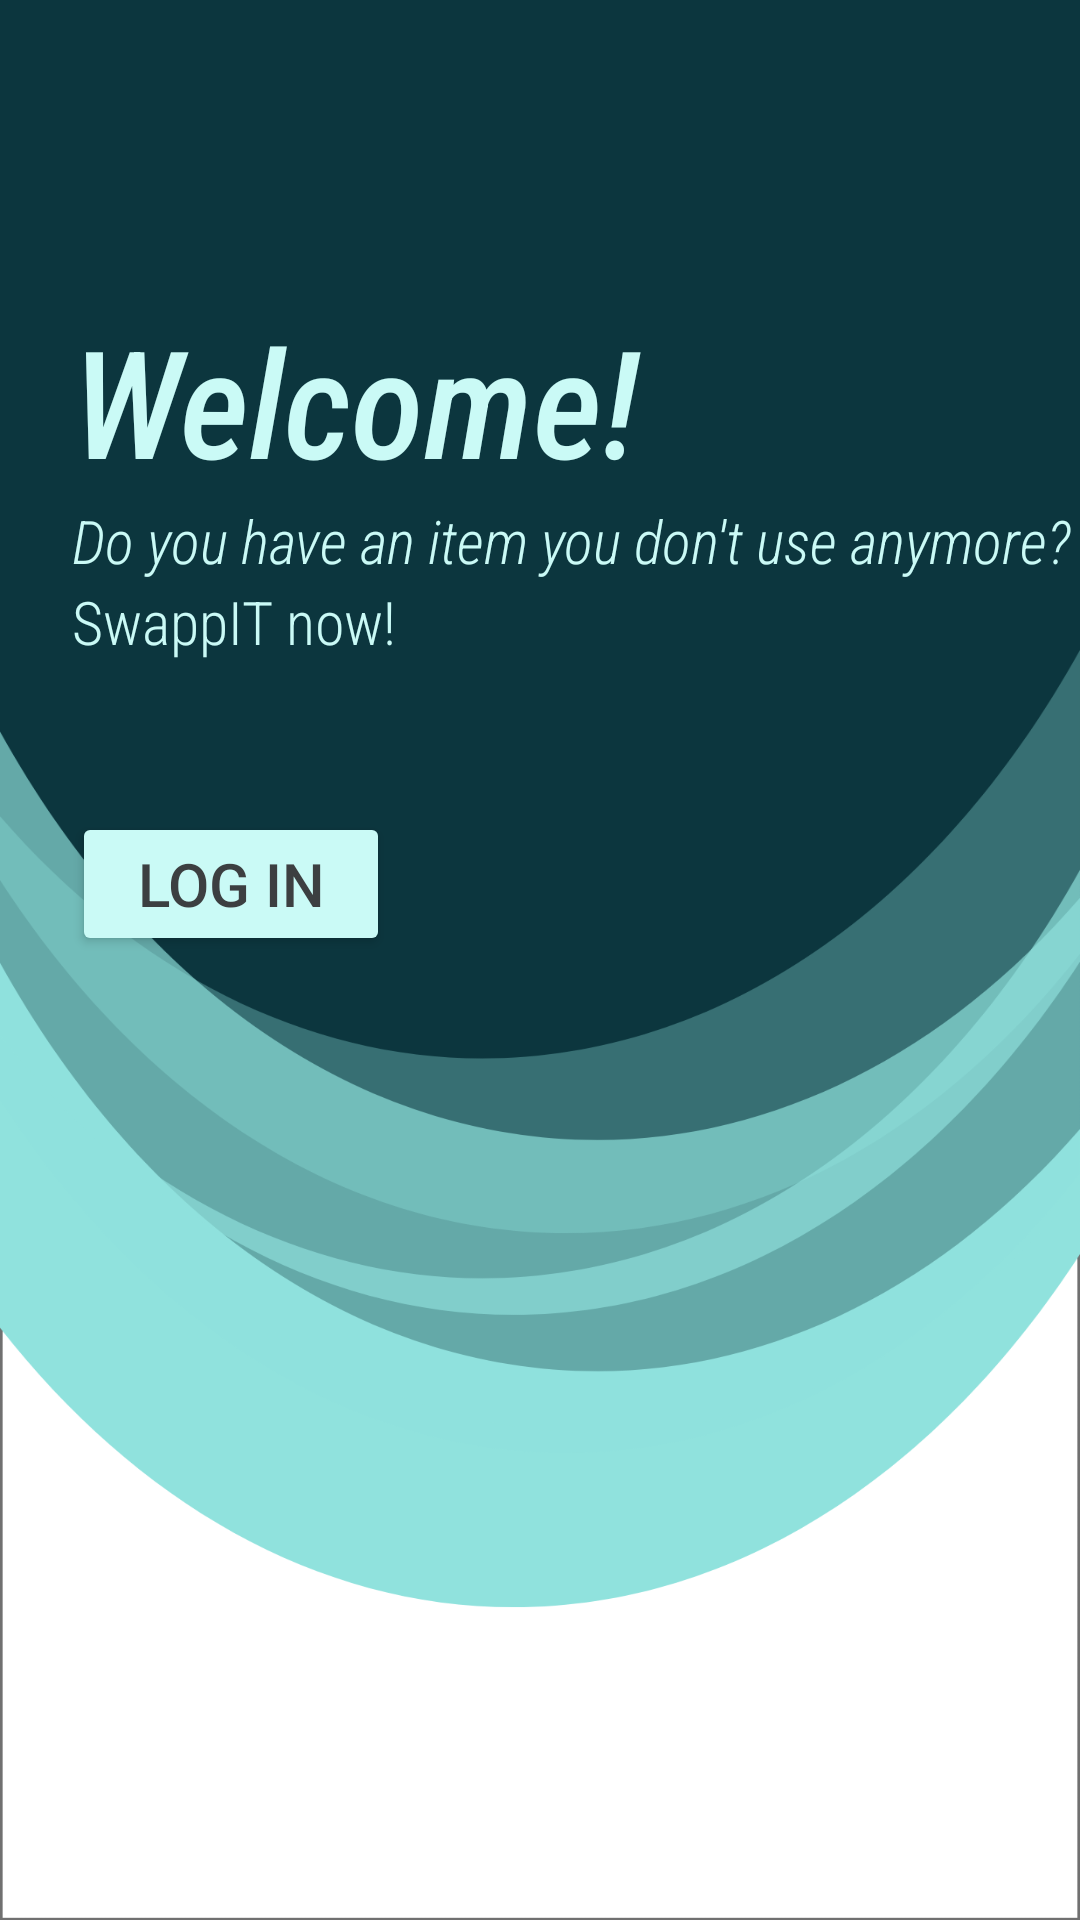

Android layout source for this screen:
<!-- AndroidManifest.xml: application theme Theme.SwappIT -->
<!-- res/layout/activity_welcome_screen.xml -->
<?xml version="1.0" encoding="utf-8"?>
<androidx.constraintlayout.widget.ConstraintLayout xmlns:android="http://schemas.android.com/apk/res/android"
    xmlns:app="http://schemas.android.com/apk/res-auto"
    xmlns:tools="http://schemas.android.com/tools"
    android:layout_width="match_parent"
    android:layout_height="match_parent"
    android:background="@drawable/bg2"
    tools:context=".WelcomeScreen"
    >

    <Button
        android:id="@+id/btnLogIn"
        android:layout_width="0dp"
        android:layout_height="wrap_content"
        android:layout_marginStart="24dp"
        android:layout_marginLeft="24dp"
        android:layout_marginTop="50dp"
        android:layout_marginEnd="230dp"
        android:layout_marginRight="230dp"
        android:onClick="ClickLog"
        android:paddingLeft="20dp"
        android:paddingTop="10dp"
        android:paddingRight="20dp"
        android:paddingBottom="10dp"
        android:text="Log In"
        android:textColor="#3C3F41"
        android:textSize="20sp"
        app:backgroundTint="#CAFAF6"
        app:cornerRadius="8dp"
        app:layout_constraintEnd_toEndOf="parent"
        app:layout_constraintHorizontal_bias="0.0"
        app:layout_constraintStart_toStartOf="parent"
        app:layout_constraintTop_toBottomOf="@+id/textView3" />

    <TextView
        android:id="@+id/textView2"
        android:layout_width="0dp"
        android:layout_height="wrap_content"
        android:layout_marginStart="24dp"
        android:layout_marginLeft="24dp"
        android:fontFamily="sans-serif-condensed-light"
        android:text="Do you have an item you don't use anymore?"
        android:textColor="#CAFAF6"
        android:textSize="20sp"
        android:textStyle="italic"
        app:layout_constraintEnd_toEndOf="parent"
        app:layout_constraintHorizontal_bias="0.0"
        app:layout_constraintStart_toStartOf="parent"
        app:layout_constraintTop_toBottomOf="@+id/textView" />

    <TextView
        android:id="@+id/textView3"
        android:layout_width="0dp"
        android:layout_height="wrap_content"
        android:layout_marginStart="24dp"
        android:layout_marginLeft="24dp"
        android:fontFamily="sans-serif-condensed-light"
        android:text="SwappIT now!"
        android:textColor="#CAFAF6"
        android:textSize="20sp"
        app:layout_constraintEnd_toEndOf="parent"
        app:layout_constraintHorizontal_bias="0.0"
        app:layout_constraintStart_toStartOf="parent"
        app:layout_constraintTop_toBottomOf="@+id/textView2" />

    <TextView
        android:id="@+id/textView"
        android:layout_width="0dp"
        android:layout_height="wrap_content"
        android:layout_marginStart="24dp"
        android:layout_marginLeft="24dp"
        android:layout_marginTop="100dp"
        android:fontFamily="sans-serif-condensed-medium"
        android:text="Welcome!"
        android:textColor="#CAFAF6"
        android:textSize="50sp"
        android:textStyle="italic"
        app:layout_constraintEnd_toEndOf="parent"
        app:layout_constraintHorizontal_bias="0.0"
        app:layout_constraintStart_toStartOf="parent"
        app:layout_constraintTop_toTopOf="parent" />

    <TextView
        android:id="@+id/signUptxt"
        android:layout_width="0dp"
        android:layout_height="wrap_content"
        android:layout_marginStart="24dp"
        android:layout_marginLeft="24dp"
        android:layout_marginTop="372dp"
        android:layout_marginBottom="32dp"
        android:fontFamily="sans-serif-condensed-medium"
        android:text="Don't have an account?\nSign Up here."
        android:textColor="#193E3B"
        android:textSize="20sp"
        app:layout_constraintBottom_toBottomOf="parent"
        app:layout_constraintEnd_toEndOf="parent"
        app:layout_constraintHorizontal_bias="0.0"
        app:layout_constraintStart_toStartOf="parent"
        app:layout_constraintTop_toBottomOf="@+id/btnLogIn" />
</androidx.constraintlayout.widget.ConstraintLayout>
<!-- resources referenced by this layout -->
<resources>
  <!-- drawable bg2: png bitmap (drawable-hdpi, 52947 bytes) -->
  <style name="Theme.SwappIT" parent="Theme.MaterialComponents.DayNight.NoActionBar">
          
          <item name="colorPrimary">@color/purple_500</item>
          <item name="colorPrimaryVariant">@color/purple_700</item>
          <item name="colorOnPrimary">@color/white</item>
          
          <item name="colorSecondary">@color/teal_200</item>
          <item name="colorSecondaryVariant">@color/teal_700</item>
          <item name="colorOnSecondary">@color/black</item>
          <item name="android:windowFullscreen">true</item>
  
          
          <item name="android:statusBarColor" tools:targetApi="l">?attr/colorPrimaryVariant</item>
          
      </style>
  <color name="purple_500">#FF6200EE</color>
  <color name="purple_700">#FF3700B3</color>
  <color name="white">#FFFFFFFF</color>
  <color name="teal_200">#FF03DAC5</color>
  <color name="teal_700">#FF018786</color>
  <color name="black">#FF000000</color>
</resources>
